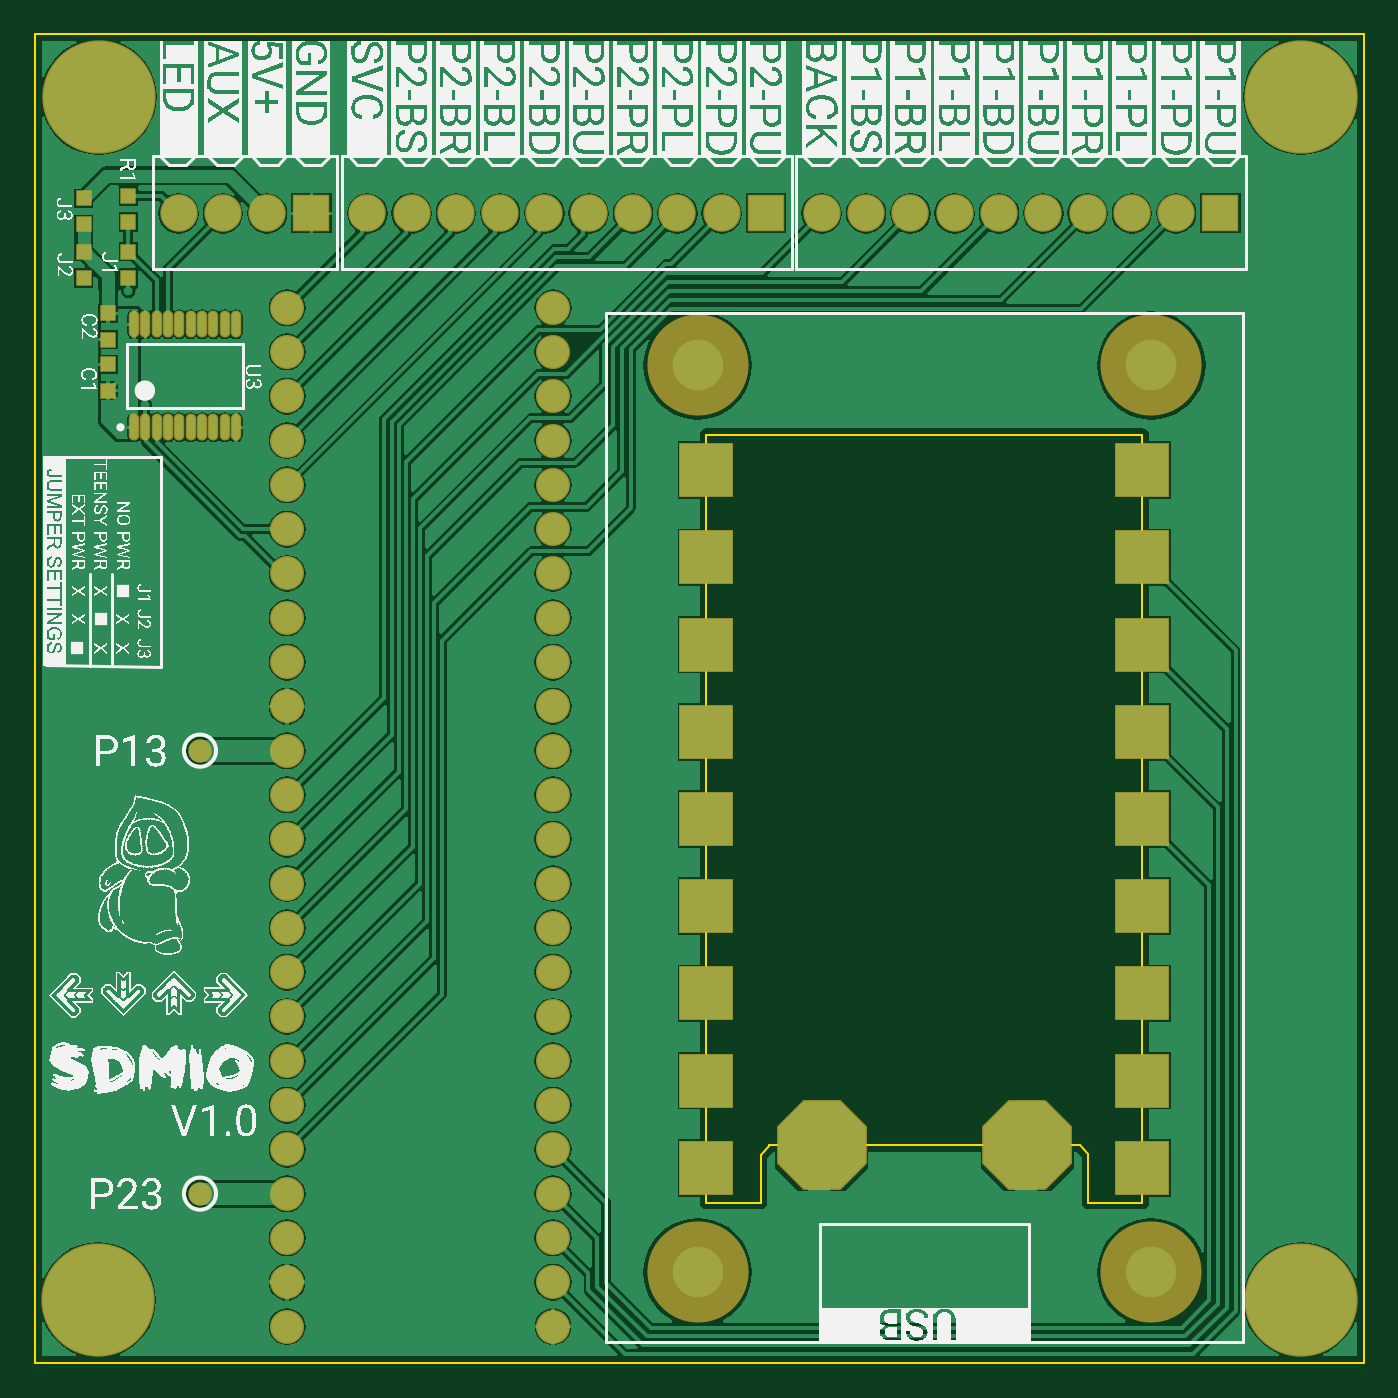
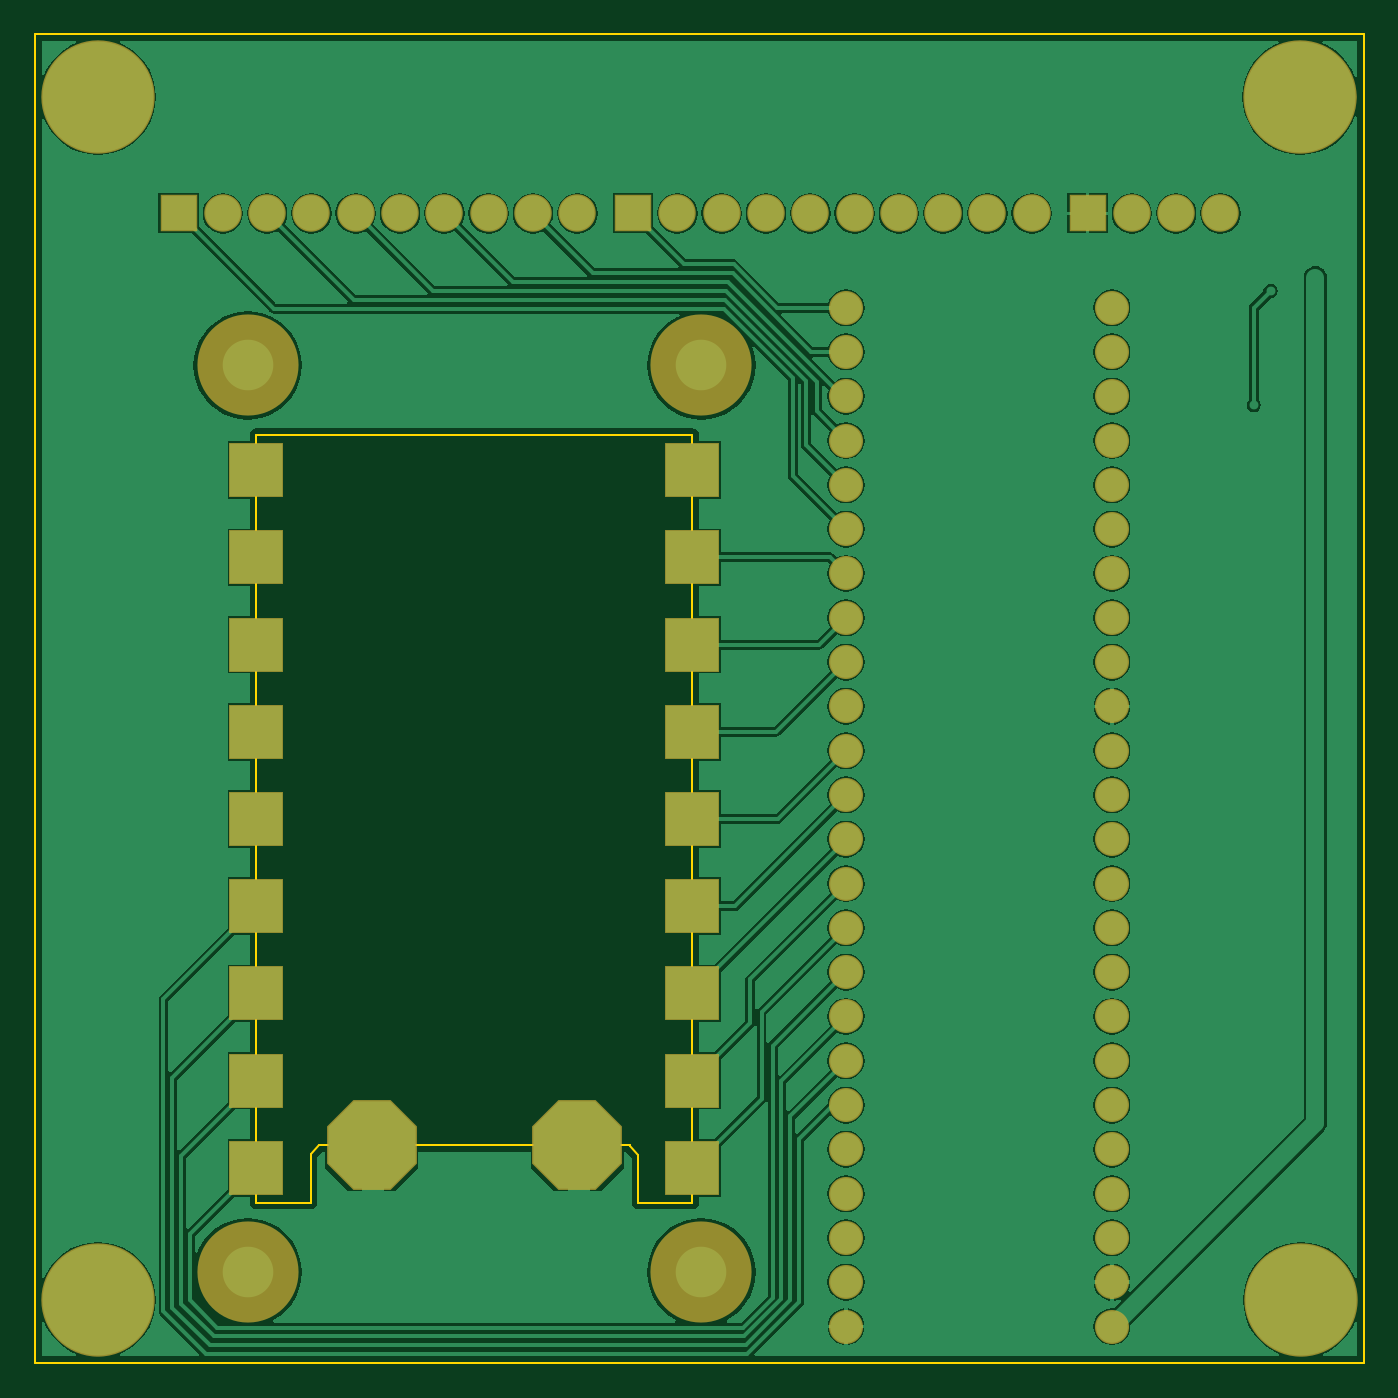
Circuit board: 9 layer files. Board 76.2 x 76.2 mm.
- bottom_copper: SDMIO.GBL (50795 bytes)
- bottom_silk: SDMIO.GBO (269 bytes)
- paste: SDMIO.GBP (267 bytes)
- bottom_mask: SDMIO.GBS (3141 bytes)
- outline: SDMIO.GKO (749 bytes)
- top_copper: SDMIO.GTL (62089 bytes)
- top_silk: SDMIO.GTO (818918 bytes)
- paste: SDMIO.GTP (992 bytes)
- top_mask: SDMIO.GTS (3861 bytes)

=== bottom_copper: SDMIO.GBL (50795 bytes, source omitted) ===
=== bottom_silk: SDMIO.GBO ===
G04*
G04 #@! TF.GenerationSoftware,Altium Limited,Altium Designer,20.1.11 (218)*
G04*
G04 Layer_Color=32896*
%FSAX24Y24*%
%MOIN*%
G70*
G04*
G04 #@! TF.SameCoordinates,8D6CE9FB-AABF-4BDC-A6A6-A5C6F517AC22*
G04*
G04*
G04 #@! TF.FilePolarity,Positive*
G04*
G01*
G75*
M02*

=== paste: SDMIO.GBP ===
G04*
G04 #@! TF.GenerationSoftware,Altium Limited,Altium Designer,20.1.11 (218)*
G04*
G04 Layer_Color=128*
%FSAX24Y24*%
%MOIN*%
G70*
G04*
G04 #@! TF.SameCoordinates,8D6CE9FB-AABF-4BDC-A6A6-A5C6F517AC22*
G04*
G04*
G04 #@! TF.FilePolarity,Positive*
G04*
G01*
G75*
M02*

=== bottom_mask: SDMIO.GBS ===
G04*
G04 #@! TF.GenerationSoftware,Altium Limited,Altium Designer,20.1.11 (218)*
G04*
G04 Layer_Color=16711935*
%FSAX24Y24*%
%MOIN*%
G70*
G04*
G04 #@! TF.SameCoordinates,8D6CE9FB-AABF-4BDC-A6A6-A5C6F517AC22*
G04*
G04*
G04 #@! TF.FilePolarity,Negative*
G04*
G01*
G75*
%ADD22R,0.0846X0.0846*%
%ADD23C,0.0846*%
%ADD24C,0.0768*%
%ADD25R,0.1240X0.1240*%
%ADD26C,0.2283*%
%ADD27P,0.2195X8X292.5*%
%ADD28C,0.2559*%
%ADD29C,0.0559*%
D22*
X018690Y038401D02*
D03*
X039210Y038401D02*
D03*
X028950D02*
D03*
D23*
X017690D02*
D03*
X016690Y038401D02*
D03*
X015690D02*
D03*
X038210Y038401D02*
D03*
X037210D02*
D03*
X036210Y038401D02*
D03*
X035210Y038401D02*
D03*
X034210D02*
D03*
X033210Y038401D02*
D03*
X032210Y038401D02*
D03*
X031210D02*
D03*
X030210D02*
D03*
X027950D02*
D03*
X026950D02*
D03*
X025950Y038401D02*
D03*
X024950Y038401D02*
D03*
X023950D02*
D03*
X022950Y038401D02*
D03*
X021950Y038401D02*
D03*
X020950D02*
D03*
X019950D02*
D03*
D24*
X018143Y018273D02*
D03*
X024143Y034273D02*
D03*
X018143Y019273D02*
D03*
X024143Y033273D02*
D03*
Y035273D02*
D03*
Y032273D02*
D03*
X018143Y021273D02*
D03*
X024143Y031273D02*
D03*
X018143Y030273D02*
D03*
Y031273D02*
D03*
Y020273D02*
D03*
Y022273D02*
D03*
Y033273D02*
D03*
Y036273D02*
D03*
Y035273D02*
D03*
Y025273D02*
D03*
Y032273D02*
D03*
Y023273D02*
D03*
Y026273D02*
D03*
Y024273D02*
D03*
X024143Y036273D02*
D03*
Y030273D02*
D03*
Y029273D02*
D03*
Y028273D02*
D03*
Y026273D02*
D03*
Y025273D02*
D03*
Y024273D02*
D03*
Y023273D02*
D03*
Y022273D02*
D03*
Y021273D02*
D03*
Y020273D02*
D03*
Y019273D02*
D03*
Y018273D02*
D03*
Y017273D02*
D03*
Y016273D02*
D03*
Y015273D02*
D03*
Y014273D02*
D03*
X018143Y034273D02*
D03*
Y013273D02*
D03*
Y015273D02*
D03*
Y028273D02*
D03*
Y029273D02*
D03*
X024143Y027273D02*
D03*
X018143Y016273D02*
D03*
Y017273D02*
D03*
X024143Y013273D02*
D03*
X018143Y027273D02*
D03*
Y014273D02*
D03*
D25*
X027608Y030637D02*
D03*
Y028668D02*
D03*
Y026700D02*
D03*
Y024731D02*
D03*
Y022763D02*
D03*
Y020794D02*
D03*
Y018826D02*
D03*
Y016857D02*
D03*
X037450D02*
D03*
Y018826D02*
D03*
Y020794D02*
D03*
Y022763D02*
D03*
Y024731D02*
D03*
Y026700D02*
D03*
Y028668D02*
D03*
Y030637D02*
D03*
X027608Y032605D02*
D03*
X037450Y032605D02*
D03*
D26*
X027411Y014495D02*
D03*
X037647D02*
D03*
Y034967D02*
D03*
X027411D02*
D03*
D27*
X034852Y017369D02*
D03*
X030206D02*
D03*
D28*
X041033Y041033D02*
D03*
X013867Y013867D02*
D03*
X013887Y041033D02*
D03*
X041033Y013867D02*
D03*
D29*
X041715Y040350D02*
D03*
X041033Y040068D02*
D03*
X040350Y040350D02*
D03*
X040068Y041033D02*
D03*
X040350Y041715D02*
D03*
X041715D02*
D03*
X041998Y041033D02*
D03*
X041033Y041998D02*
D03*
X013867Y014832D02*
D03*
X014832Y013867D02*
D03*
X014550Y014550D02*
D03*
X013185D02*
D03*
X012902Y013867D02*
D03*
X013185Y013185D02*
D03*
X013867Y012902D02*
D03*
X014550Y013185D02*
D03*
Y040350D02*
D03*
X013867Y040068D02*
D03*
X013185Y040350D02*
D03*
X012902Y041033D02*
D03*
X013185Y041715D02*
D03*
X014550D02*
D03*
X014832Y041033D02*
D03*
X013867Y041998D02*
D03*
X041715Y013185D02*
D03*
X041033Y012902D02*
D03*
X040350Y013185D02*
D03*
X040068Y013867D02*
D03*
X040350Y014550D02*
D03*
X041715D02*
D03*
X041998Y013867D02*
D03*
X041033Y014832D02*
D03*
M02*

=== outline: SDMIO.GKO ===
G04*
G04 #@! TF.GenerationSoftware,Altium Limited,Altium Designer,20.1.11 (218)*
G04*
G04 Layer_Color=16711935*
%FSAX24Y24*%
%MOIN*%
G70*
G04*
G04 #@! TF.SameCoordinates,8D6CE9FB-AABF-4BDC-A6A6-A5C6F517AC22*
G04*
G04*
G04 #@! TF.FilePolarity,Positive*
G04*
G01*
G75*
%ADD43C,0.0050*%
D43*
X027608Y016070D02*
Y033393D01*
X037450D01*
Y016070D02*
Y033393D01*
X036230Y016070D02*
X037450D01*
X036230D02*
Y017172D01*
X036033Y017369D02*
X036230Y017172D01*
X029025Y017369D02*
X036033D01*
X029025Y017349D02*
Y017369D01*
X028828Y017152D02*
X029025Y017349D01*
X028828Y016070D02*
Y017152D01*
X027608Y016070D02*
X028828D01*
X012450Y012450D02*
X012450Y042450D01*
X042450Y042450D01*
X042450Y012450D02*
X042450Y042450D01*
X012450Y012450D02*
X042450Y012450D01*
M02*

=== top_copper: SDMIO.GTL (62089 bytes, source omitted) ===
=== top_silk: SDMIO.GTO (818918 bytes, source omitted) ===
=== paste: SDMIO.GTP ===
G04*
G04 #@! TF.GenerationSoftware,Altium Limited,Altium Designer,20.1.11 (218)*
G04*
G04 Layer_Color=8421504*
%FSAX24Y24*%
%MOIN*%
G70*
G04*
G04 #@! TF.SameCoordinates,8D6CE9FB-AABF-4BDC-A6A6-A5C6F517AC22*
G04*
G04*
G04 #@! TF.FilePolarity,Positive*
G04*
G01*
G75*
%ADD16C,0.0472*%
%ADD17R,0.0315X0.0315*%
%ADD18O,0.0177X0.0551*%
D16*
X016174Y026273D02*
D03*
Y016273D02*
D03*
D17*
X014558Y036944D02*
D03*
Y038795D02*
D03*
X013550Y038741D02*
D03*
Y038150D02*
D03*
Y037535D02*
D03*
Y036944D02*
D03*
X014100Y034991D02*
D03*
Y034400D02*
D03*
Y035550D02*
D03*
Y036141D02*
D03*
X014558Y037535D02*
D03*
Y038204D02*
D03*
D18*
X014940Y033572D02*
D03*
X015196D02*
D03*
X015452Y035895D02*
D03*
X016987D02*
D03*
X016731D02*
D03*
X016476D02*
D03*
X016220D02*
D03*
X015964D02*
D03*
X015708D02*
D03*
X015196D02*
D03*
X014684D02*
D03*
X016731Y033572D02*
D03*
X016476D02*
D03*
X016220D02*
D03*
X015964D02*
D03*
X015708D02*
D03*
X015452D02*
D03*
X014684D02*
D03*
X016987D02*
D03*
X014940Y035895D02*
D03*
M02*

=== top_mask: SDMIO.GTS ===
G04*
G04 #@! TF.GenerationSoftware,Altium Limited,Altium Designer,20.1.11 (218)*
G04*
G04 Layer_Color=8388736*
%FSAX24Y24*%
%MOIN*%
G70*
G04*
G04 #@! TF.SameCoordinates,8D6CE9FB-AABF-4BDC-A6A6-A5C6F517AC22*
G04*
G04*
G04 #@! TF.FilePolarity,Negative*
G04*
G01*
G75*
%ADD19C,0.0531*%
%ADD20R,0.0374X0.0374*%
%ADD21O,0.0236X0.0610*%
%ADD22R,0.0846X0.0846*%
%ADD23C,0.0846*%
%ADD24C,0.0768*%
%ADD25R,0.1240X0.1240*%
%ADD26C,0.2283*%
%ADD27P,0.2195X8X292.5*%
%ADD28C,0.2559*%
%ADD29C,0.0559*%
D19*
X016174Y026273D02*
D03*
Y016273D02*
D03*
D20*
X014558Y036944D02*
D03*
Y038795D02*
D03*
X013550Y038741D02*
D03*
Y038150D02*
D03*
Y037535D02*
D03*
Y036944D02*
D03*
X014100Y034991D02*
D03*
Y034400D02*
D03*
Y035550D02*
D03*
Y036141D02*
D03*
X014558Y037535D02*
D03*
Y038204D02*
D03*
D21*
X014940Y033572D02*
D03*
X015196D02*
D03*
X015452Y035895D02*
D03*
X016987D02*
D03*
X016731D02*
D03*
X016476D02*
D03*
X016220D02*
D03*
X015964D02*
D03*
X015708D02*
D03*
X015196D02*
D03*
X014684D02*
D03*
X016731Y033572D02*
D03*
X016476D02*
D03*
X016220D02*
D03*
X015964D02*
D03*
X015708D02*
D03*
X015452D02*
D03*
X014684D02*
D03*
X016987D02*
D03*
X014940Y035895D02*
D03*
D22*
X018690Y038401D02*
D03*
X039210Y038401D02*
D03*
X028950D02*
D03*
D23*
X017690D02*
D03*
X016690Y038401D02*
D03*
X015690D02*
D03*
X038210Y038401D02*
D03*
X037210D02*
D03*
X036210Y038401D02*
D03*
X035210Y038401D02*
D03*
X034210D02*
D03*
X033210Y038401D02*
D03*
X032210Y038401D02*
D03*
X031210D02*
D03*
X030210D02*
D03*
X027950D02*
D03*
X026950D02*
D03*
X025950Y038401D02*
D03*
X024950Y038401D02*
D03*
X023950D02*
D03*
X022950Y038401D02*
D03*
X021950Y038401D02*
D03*
X020950D02*
D03*
X019950D02*
D03*
D24*
X018143Y018273D02*
D03*
X024143Y034273D02*
D03*
X018143Y019273D02*
D03*
X024143Y033273D02*
D03*
Y035273D02*
D03*
Y032273D02*
D03*
X018143Y021273D02*
D03*
X024143Y031273D02*
D03*
X018143Y030273D02*
D03*
Y031273D02*
D03*
Y020273D02*
D03*
Y022273D02*
D03*
Y033273D02*
D03*
Y036273D02*
D03*
Y035273D02*
D03*
Y025273D02*
D03*
Y032273D02*
D03*
Y023273D02*
D03*
Y026273D02*
D03*
Y024273D02*
D03*
X024143Y036273D02*
D03*
Y030273D02*
D03*
Y029273D02*
D03*
Y028273D02*
D03*
Y026273D02*
D03*
Y025273D02*
D03*
Y024273D02*
D03*
Y023273D02*
D03*
Y022273D02*
D03*
Y021273D02*
D03*
Y020273D02*
D03*
Y019273D02*
D03*
Y018273D02*
D03*
Y017273D02*
D03*
Y016273D02*
D03*
Y015273D02*
D03*
Y014273D02*
D03*
X018143Y034273D02*
D03*
Y013273D02*
D03*
Y015273D02*
D03*
Y028273D02*
D03*
Y029273D02*
D03*
X024143Y027273D02*
D03*
X018143Y016273D02*
D03*
Y017273D02*
D03*
X024143Y013273D02*
D03*
X018143Y027273D02*
D03*
Y014273D02*
D03*
D25*
X027608Y030637D02*
D03*
Y028668D02*
D03*
Y026700D02*
D03*
Y024731D02*
D03*
Y022763D02*
D03*
Y020794D02*
D03*
Y018826D02*
D03*
Y016857D02*
D03*
X037450D02*
D03*
Y018826D02*
D03*
Y020794D02*
D03*
Y022763D02*
D03*
Y024731D02*
D03*
Y026700D02*
D03*
Y028668D02*
D03*
Y030637D02*
D03*
X027608Y032605D02*
D03*
X037450Y032605D02*
D03*
D26*
X027411Y014495D02*
D03*
X037647D02*
D03*
Y034967D02*
D03*
X027411D02*
D03*
D27*
X034852Y017369D02*
D03*
X030206D02*
D03*
D28*
X041033Y041033D02*
D03*
X013867Y013867D02*
D03*
X013887Y041033D02*
D03*
X041033Y013867D02*
D03*
D29*
X041715Y040350D02*
D03*
X041033Y040068D02*
D03*
X040350Y040350D02*
D03*
X040068Y041033D02*
D03*
X040350Y041715D02*
D03*
X041715D02*
D03*
X041998Y041033D02*
D03*
X041033Y041998D02*
D03*
X013867Y014832D02*
D03*
X014832Y013867D02*
D03*
X014550Y014550D02*
D03*
X013185D02*
D03*
X012902Y013867D02*
D03*
X013185Y013185D02*
D03*
X013867Y012902D02*
D03*
X014550Y013185D02*
D03*
Y040350D02*
D03*
X013867Y040068D02*
D03*
X013185Y040350D02*
D03*
X012902Y041033D02*
D03*
X013185Y041715D02*
D03*
X014550D02*
D03*
X014832Y041033D02*
D03*
X013867Y041998D02*
D03*
X041715Y013185D02*
D03*
X041033Y012902D02*
D03*
X040350Y013185D02*
D03*
X040068Y013867D02*
D03*
X040350Y014550D02*
D03*
X041715D02*
D03*
X041998Y013867D02*
D03*
X041033Y014832D02*
D03*
M02*

